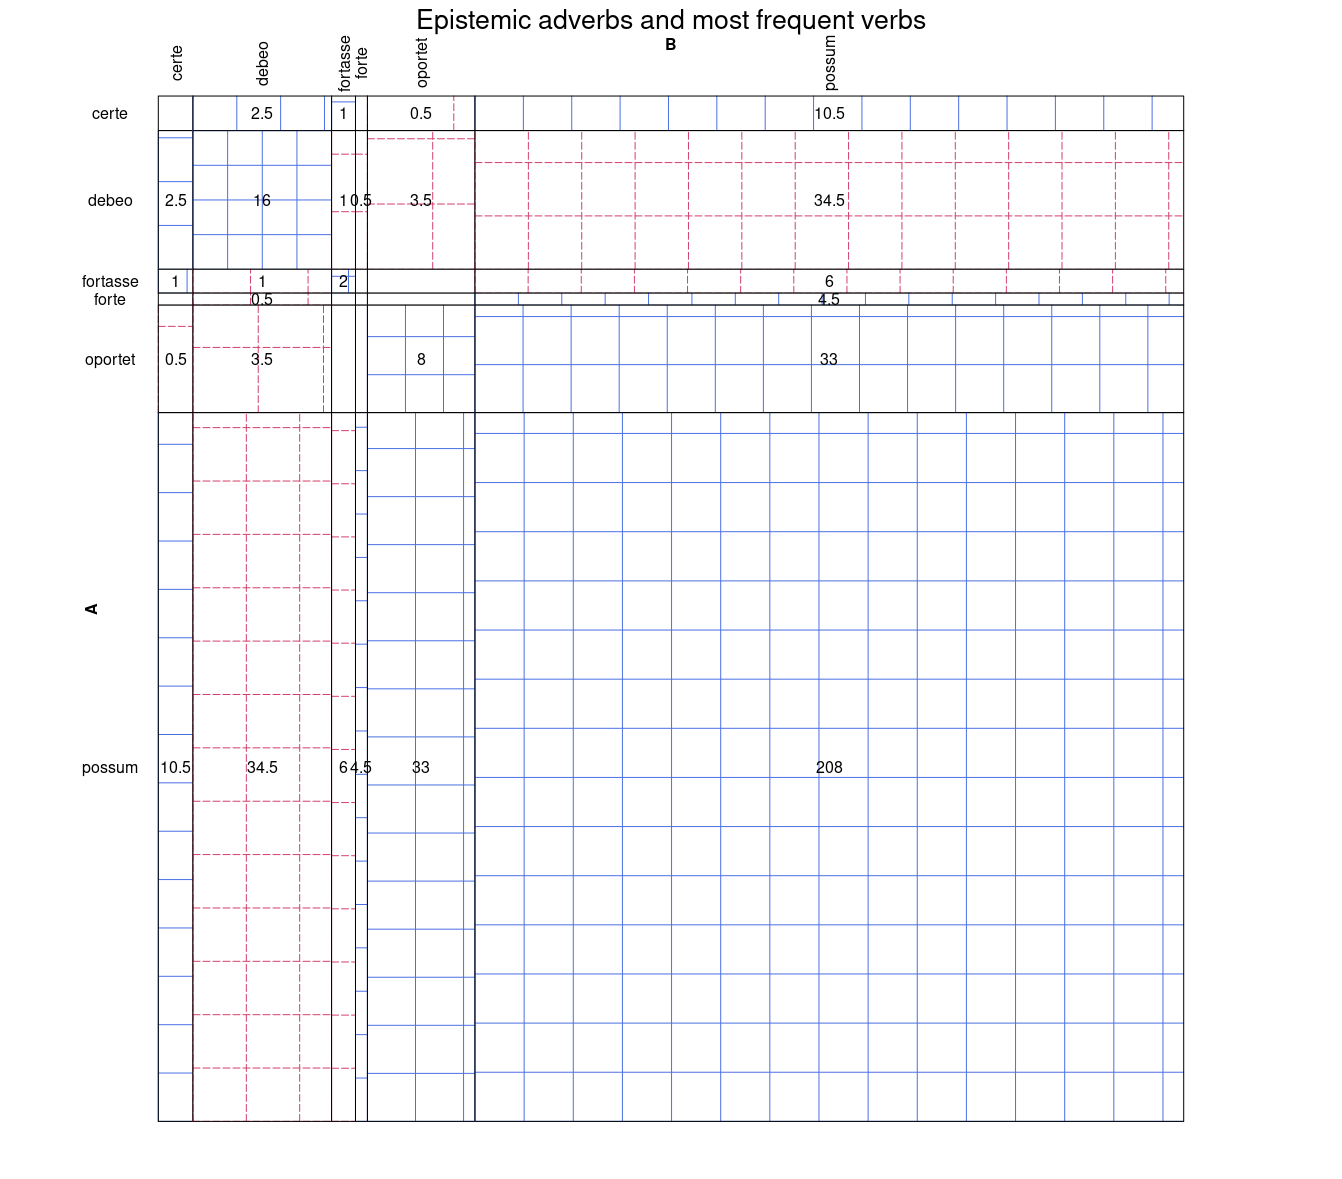

The data file committed next to this chart (first rows):
__context__	certe	debeo	fortasse	forte	oportet	possum
certe	0	5	2	0	1	21
debeo	5	32	2	1	7	69
fortasse	2	2	4	0	0	12
forte	0	1	0	0	0	9
oportet	1	7	0	0	16	66
possum	21	69	12	9	66	416
